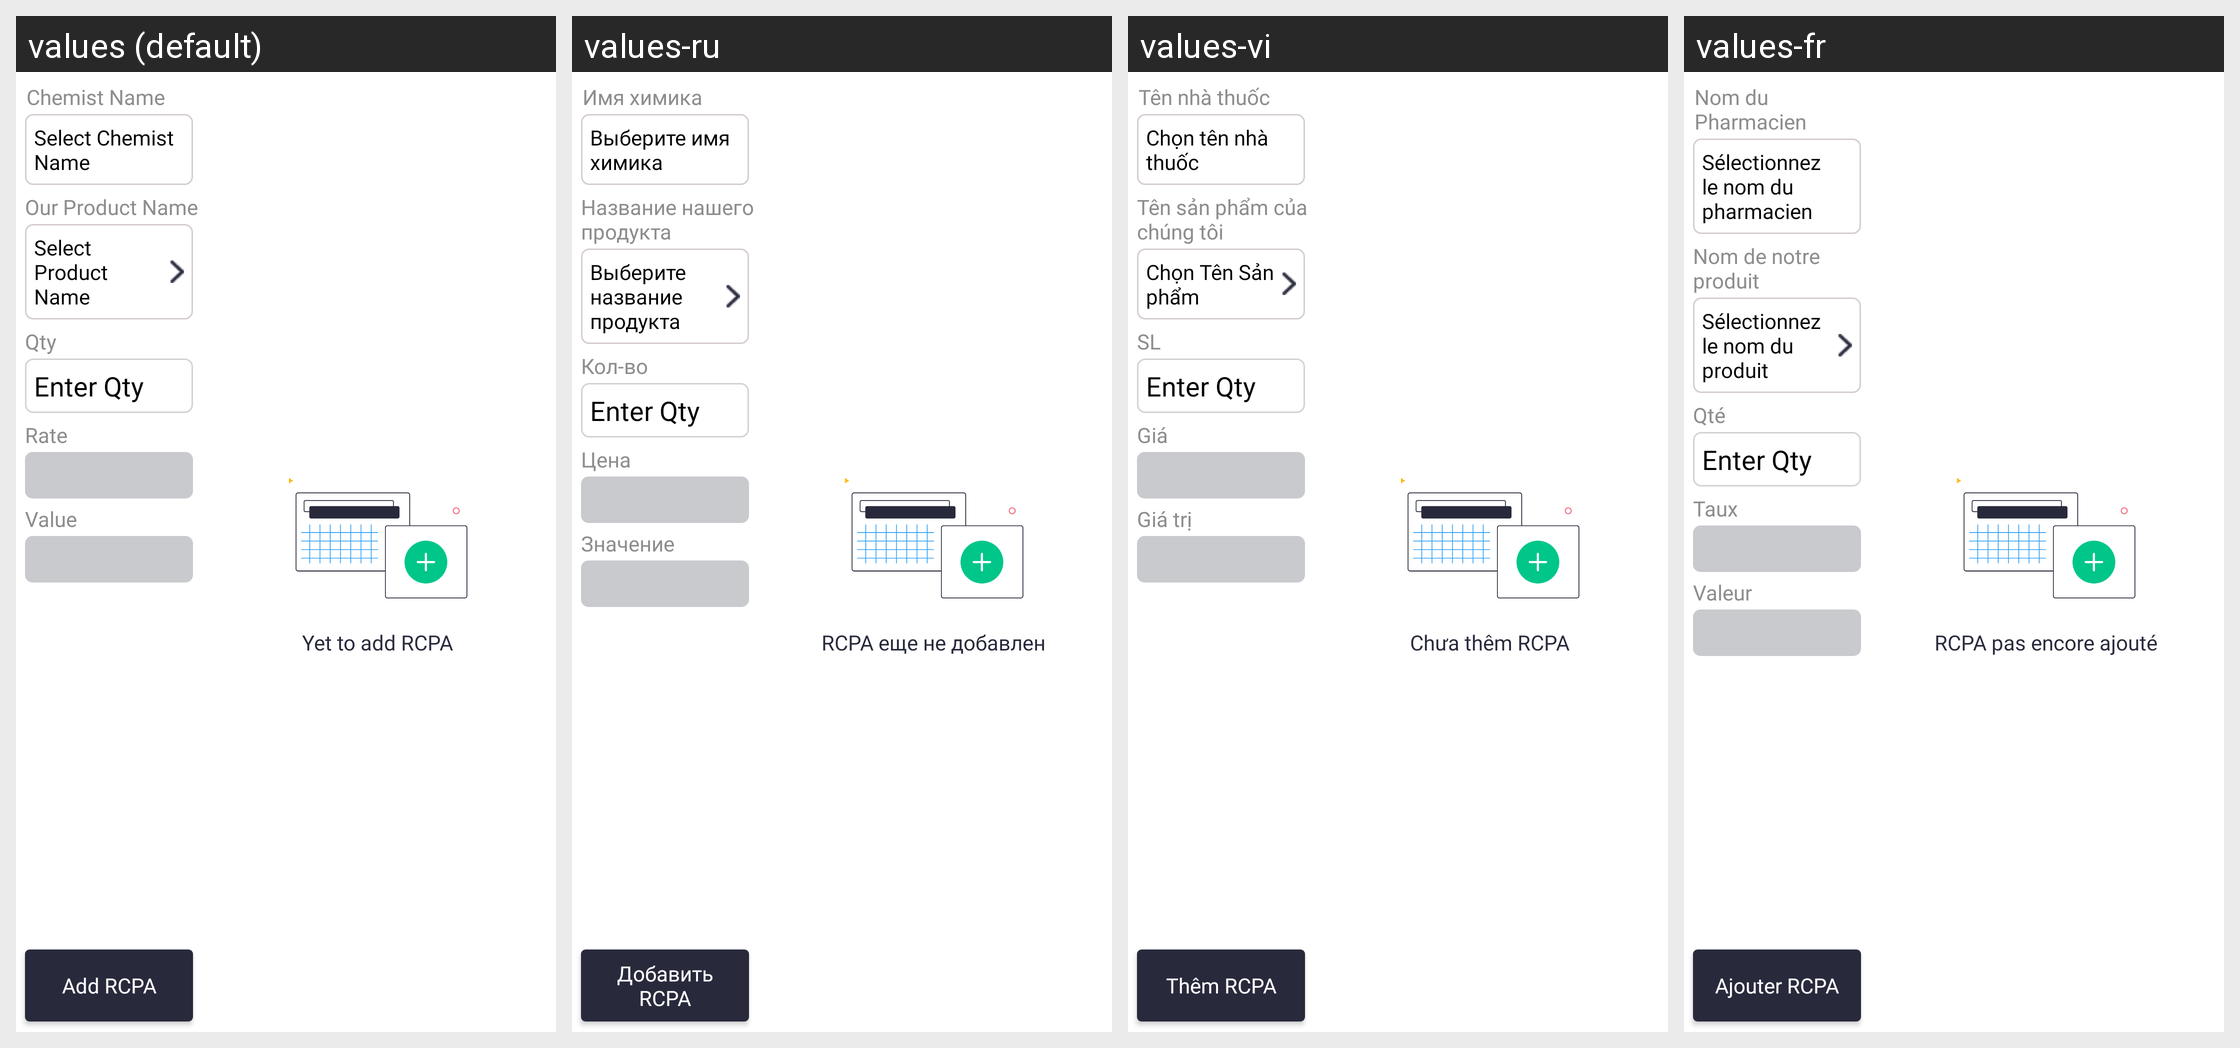

For this localized Android screen grid, give each drawn string resource with its value in every locale shown.
Android screen res/layout/fragment_rcpa.xml rendered under 4 locales, left to right: values (default), values-ru, values-vi, values-fr. Device: Nexus 5 (rendered at 1080×1920; each locale shown at half size, 540×960, under a caption strip naming it); theme Theme.SANCLM.
Other locales in the repository, not shown: values-ar, values-es, values-my, values-pt, values-th, values-zh.
Strings drawn on this screen, with the default value and each locale's value (text and hints the layout hard-codes, and strings that could not be matched under every locale, appear in the picture but are not listed):

chemist_name
  values: Chemist Name
  values-ru: Имя химика
  values-vi: Tên nhà thuốc
  values-fr: Nom du Pharmacien

select_chemist_name
  values: Select Chemist Name
  values-ru: Выберите имя химика
  values-vi: Chọn tên nhà thuốc
  values-fr: Sélectionnez le nom du pharmacien

our_prd_name
  values: Our Product Name
  values-ru: Название нашего продукта
  values-vi: Tên sản phẩm của chúng tôi
  values-fr: Nom de notre produit

select_prd_name
  values: Select Product Name
  values-ru: Выберите название продукта
  values-vi: Chọn Tên Sản phẩm
  values-fr: Sélectionnez le nom du produit

qty
  values: Qty
  values-ru: Кол-во
  values-vi: SL
  values-fr: Qté

rate
  values: Rate
  values-ru: Цена
  values-vi: Giá
  values-fr: Taux

value
  values: Value
  values-ru: Значение
  values-vi: Giá trị
  values-fr: Valeur

add_rcpa
  values: Add RCPA
  values-ru: Добавить RCPA
  values-vi: Thêm RCPA
  values-fr: Ajouter RCPA

yet_to_add_rcpa
  values: Yet to add RCPA
  values-ru: RCPA еще не добавлен
  values-vi: Chưa thêm RCPA
  values-fr: RCPA pas encore ajouté
